Run: headless pygame with SDL's dummy video driver; simulated clock (each Clock.tick advances the game by its frame time, no real sleeping); random seed 0; keys injected as events and as key.get_pressed() state; no mouse input.
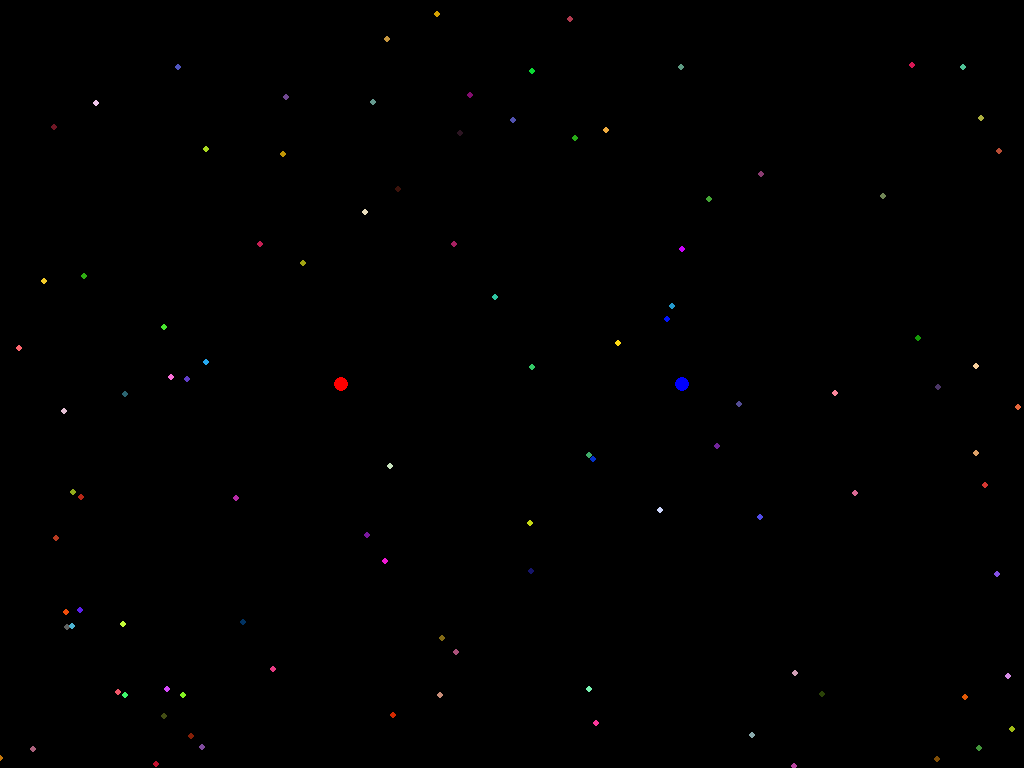
Frame 1 of 4 · flips 1–60 · no input
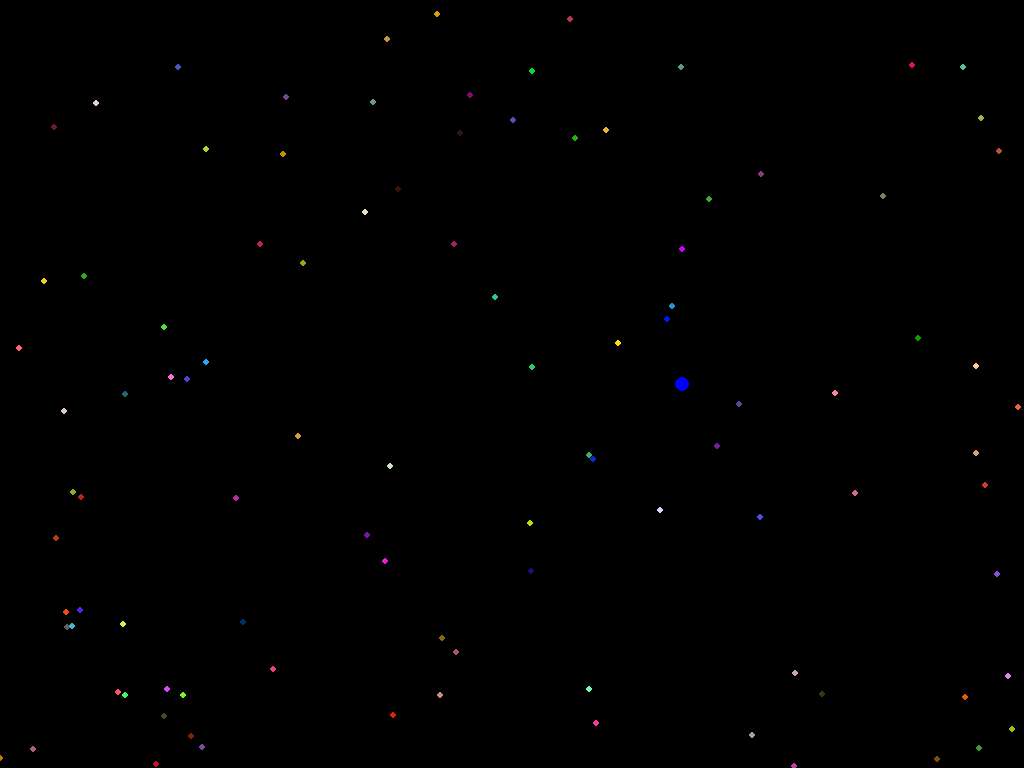
Frame 2 of 4 · flips 61–180 · tapped SPACE, RETURN · held RIGHT (→), D
Frame 3 of 4 · flips 181–300 · held DOWN (↓), S · screen unchanged from frame 2, image omitted
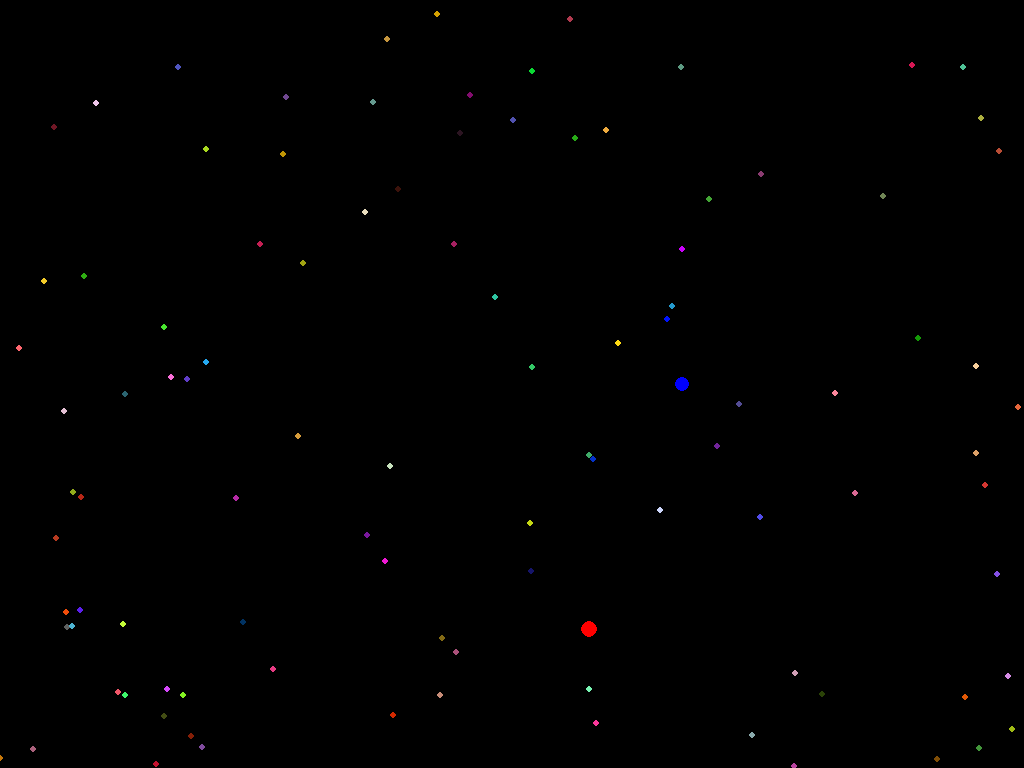
Frame 4 of 4 · flips 301–420 · held LEFT (←), A, UP (↑), W

The pygame program that drew these frames:

from pygame.locals import *
import pygame
import sys
import random as rnd
from math import sqrt

FPS = 30

screen = pygame.display.set_mode((0,0), pygame.FULLSCREEN)
WIDTH = screen.get_width()
HEIGHT = screen.get_height()

class BattleField(object):
    def __init__(self, surf):
        self.surf = surf
        self.w = self.surf.get_width()
        self.h = self.surf.get_height()

        self.p1 = Cell(self.surf, (WIDTH//3, HEIGHT//2), (255,0,0))
        self.p2 = Cell(self.surf, (2*WIDTH//3, HEIGHT//2), (0,0,255))

        self.foods = []

    def generate_food(self):
        c = get_random_colour()
        x = rnd.randint(0, WIDTH)
        y = rnd.randint(0, HEIGHT)
        self.foods.append((x,y,c))

    def movep1(self, ev):
        btn_down = {K_w: (0,-1),
                    K_s: (0, 1),
                    K_a: (-1,0),
                    K_d: ( 1,0)}
        if ev.type == KEYDOWN:
            dx, dy = btn_down[ev.key]
            if dx:
                self.p1.vx = dx*self.p1.speed
            if dy:
                self.p1.vy = dy*self.p1.speed
        elif ev.type == KEYUP:
            if ev.key in [K_w, K_s]:
                self.p1.vy = 0
            elif ev.key in [K_a, K_d]:
                self.p1.vx = 0

    def movep2(self, ev):
        btn_down = {K_i: (0,-1),
                    K_k: (0, 1),
                    K_j: (-1,0),
                    K_l: ( 1,0)}
        if ev.type == KEYDOWN:
            dx, dy = btn_down[ev.key]
            if dx:
                self.p2.vx = dx*self.p2.speed
            if dy:
                self.p2.vy = dy*self.p2.speed
        elif ev.type == KEYUP:
            if ev.key in [K_i, K_k]:
                self.p2.vy = 0
            elif ev.key in [K_j, K_l]:
                self.p2.vx = 0

    def update_and_draw(self):
        if len(self.foods) < 100:
            self.generate_food()

        self.surf.fill((0,0,0))
        i = 0
        while i < len(self.foods):
            x,y,c = self.foods[i]
            if dist((x,y), (self.p1.x,self.p1.y)) <= self.p1.radius:
                self.p1.eat()
                self.foods.pop(i)
            elif dist((x,y), (self.p2.x,self.p2.y)) <= self.p2.radius:
                self.p2.eat()
                self.foods.pop(i)
            else:
                pygame.draw.circle(self.surf, c, (x,y), 3)
                i += 1
        d = dist((self.p1.x,self.p1.y), (self.p2.x,self.p2.y))
        if self.p1.radius > 1.2*self.p2.radius:
            # p1 can eat p2, is it close enough?
            if d < 1.2*(self.p1.radius - self.p2.radius):
                self.p1.radius += self.p2.radius
                self.p2.radius = 0
        elif self.p2.radius > 1.2*self.p1.radius:
            if d < 1.2*(self.p2.radius - self.p1.radius):
                self.p2.radius += self.p1.radius
                self.p1.radius = 0
        if self.p1.radius > self.p2.radius:
            self.p1.update_and_draw()
            self.p2.update_and_draw()
        else:
            self.p2.update_and_draw()
            self.p1.update_and_draw()

class Cell(object):
    def __init__(self, surf, pos, c):
        self.surf = surf
        self.x, self.y = pos
        self.c = c
        
        self.vx = 0
        self.vy = 0

        self.maxSpeed = 7
        self.speed = self.maxSpeed
        self.minSpeed = 1
        self.radius = 7

    def eat(self):
        self.radius += 1
        if self.speed > self.minSpeed:
            self.speed -= 0.04

    def update_and_draw(self):
        if self.radius == 0:
            return
        sp = dist((0,0), (self.vx,self.vy))
        if sp != 0:
            excess = sp/self.speed
            self.vx /= excess
            self.vy /= excess
            self.x += self.vx
            self.y += self.vy

        pygame.draw.circle(self.surf, self.c, (round(self.x),round(self.y)), self.radius)

def get_random_colour():
    return [rnd.randint(0, 255) for i in range(3)]

def sgn(n):
    if n == 0:
        return 0
    elif n < 0:
        return -1
    else:
        return 1

def dist(a, b):
    return sqrt((a[0]-b[0])**2 + (a[1]-b[1])**2)
    
BF = BattleField(screen)
clock = pygame.time.Clock()
while True:
    clock.tick(FPS)
    for ev in pygame.event.get():
        if ev.type == QUIT:
            pygame.quit()
            sys.exit()
        elif ev.type == KEYDOWN:
            if ev.key == K_ESCAPE:
                pygame.quit()
                sys.exit()
            elif ev.key in [K_w, K_s, K_a, K_d]:
                BF.movep1(ev)
            elif ev.key in [K_j, K_k, K_l, K_i]:
                BF.movep2(ev)
        elif ev.type == KEYUP:
            if ev.key in [K_w, K_s, K_a, K_d]:
                BF.movep1(ev)
            elif ev.key in [K_j, K_k, K_l, K_i]:
                BF.movep2(ev)

    if len(BF.foods) < 100:
        BF.generate_food()
    BF.update_and_draw()
    pygame.display.update()
